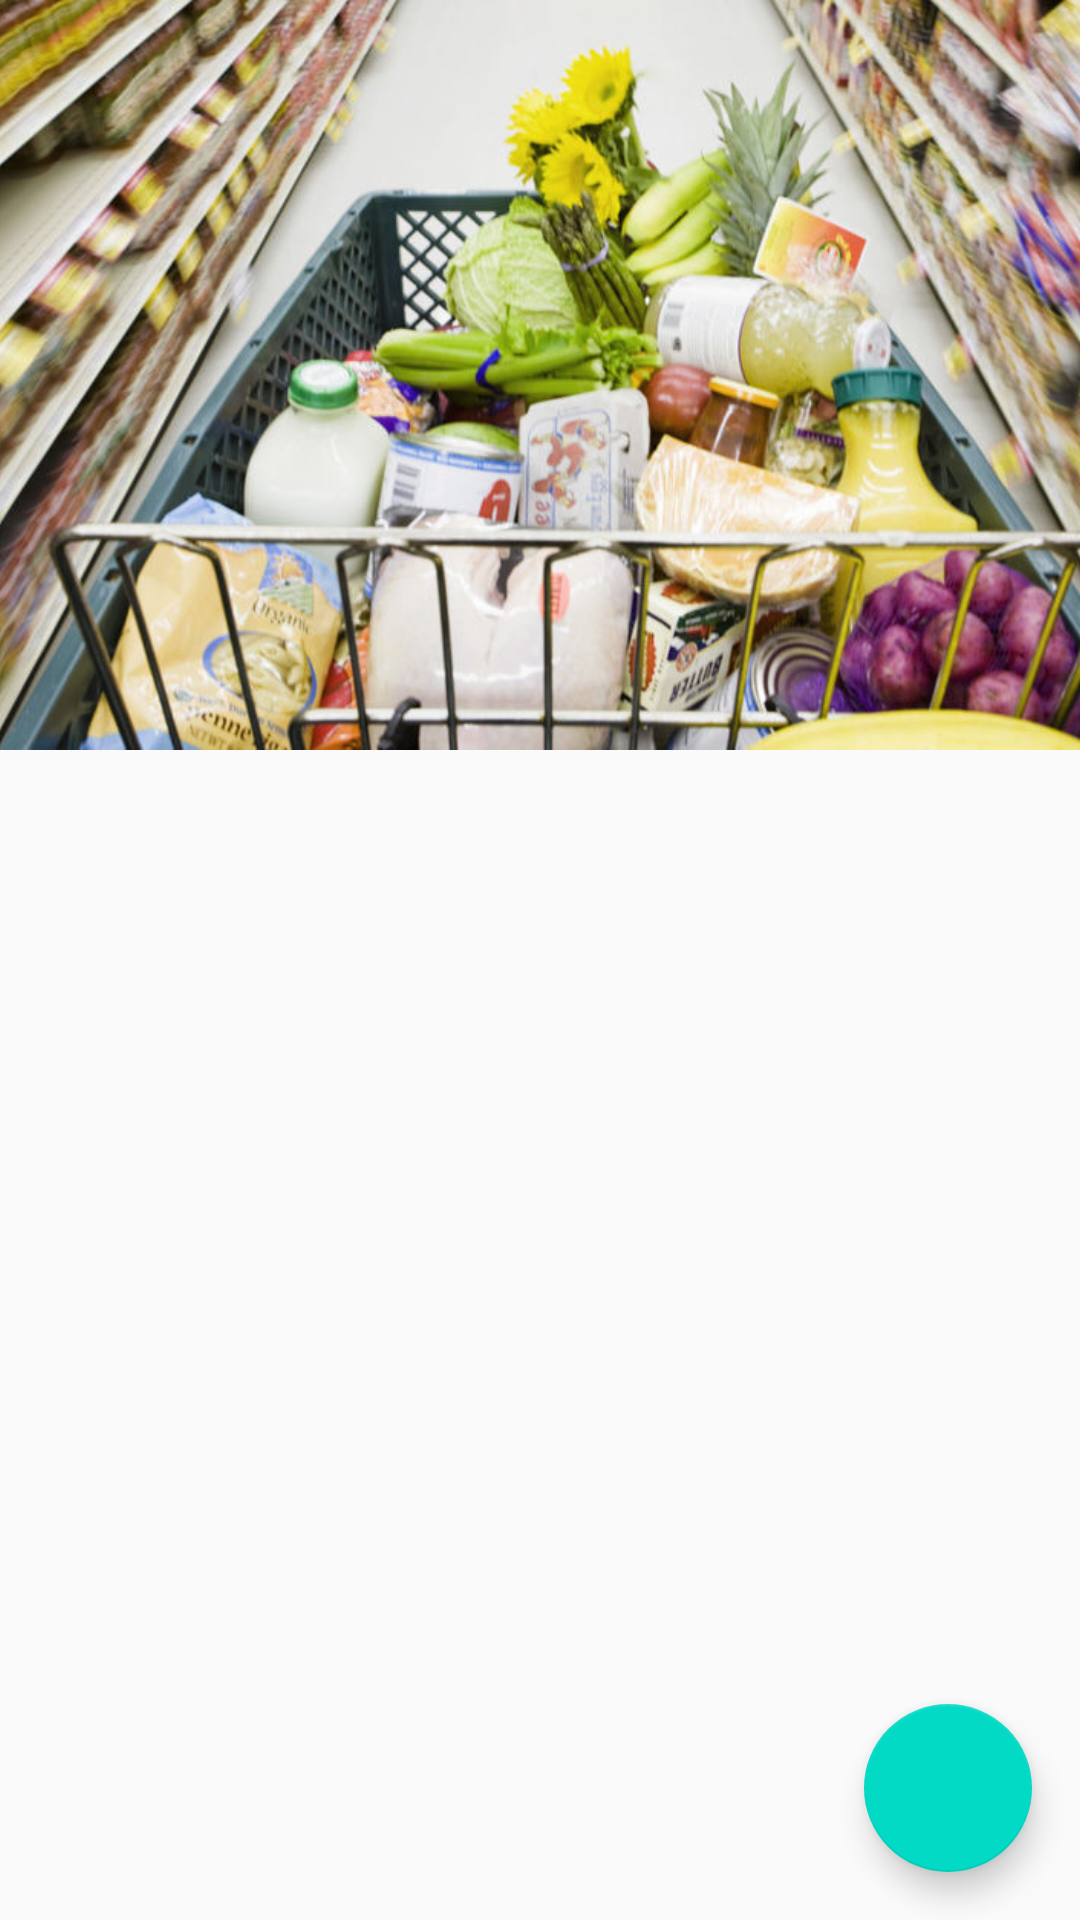

Layout XML and referenced resources for this Android screen:
<!-- AndroidManifest.xml: activity theme AppTheme.NoActionBar -->
<!-- res/layout/activity_main.xml -->
<android.support.design.widget.CoordinatorLayout xmlns:android="http://schemas.android.com/apk/res/android"
    xmlns:app="http://schemas.android.com/apk/res-auto"
    android:layout_width="match_parent"
    android:layout_height="match_parent"
    android:fitsSystemWindows="true">

    <android.support.design.widget.AppBarLayout
        android:id="@+id/app_bar_layout"
        android:layout_width="match_parent"
        android:layout_height="wrap_content"
        android:fitsSystemWindows="true"
        android:theme="@style/ThemeOverlay.AppCompat.Dark.ActionBar">

        <android.support.design.widget.CollapsingToolbarLayout
            android:id="@+id/collapsing_toolbar"
            android:layout_width="match_parent"
            android:layout_height="match_parent"
            android:fitsSystemWindows="true"
            app:expandedTitleTextAppearance="@android:color/transparent"
            app:contentScrim="?attr/colorPrimary"
            app:layout_scrollFlags="scroll|exitUntilCollapsed">

            <ImageView
                android:id="@+id/image"
                android:layout_width="match_parent"
                android:layout_height="250dp"
                android:fitsSystemWindows="true"
                android:scaleType="centerCrop"
                android:src="@drawable/grocery"
                app:layout_collapseMode="parallax" />

            <android.support.v7.widget.Toolbar
                android:id="@+id/toolbar"
                android:layout_width="match_parent"
                android:layout_height="?attr/actionBarSize"
                android:popupTheme="@style/ThemeOverlay.AppCompat.Dark"
                android:title="Collapsing Toolbar"
                app:layout_collapseMode="pin" />


        </android.support.design.widget.CollapsingToolbarLayout>

    </android.support.design.widget.AppBarLayout>

    <android.support.v7.widget.RecyclerView
        android:id="@+id/recyclerView"
        android:layout_width="match_parent"
        android:layout_height="match_parent"
        app:layout_behavior="@string/appbar_scrolling_view_behavior">

    </android.support.v7.widget.RecyclerView>

    <android.support.design.widget.FloatingActionButton
        android:id="@+id/fab"
        android:layout_width="wrap_content"
        android:layout_height="wrap_content"
        android:layout_margin="16dp"
        android:clickable="true"
        android:src="@drawable/ic_edit"
        app:layout_anchor="@id/recyclerView"
        app:layout_anchorGravity="bottom|right|end" />

</android.support.design.widget.CoordinatorLayout>
<!-- resources referenced by this layout -->
<resources>
  <!-- drawable grocery: jpg bitmap (drawable, 142332 bytes) -->
  <style name="AppTheme.NoActionBar">
          <item name="windowActionBar">false</item>
          <item name="windowNoTitle">true</item>
      </style>
</resources>
